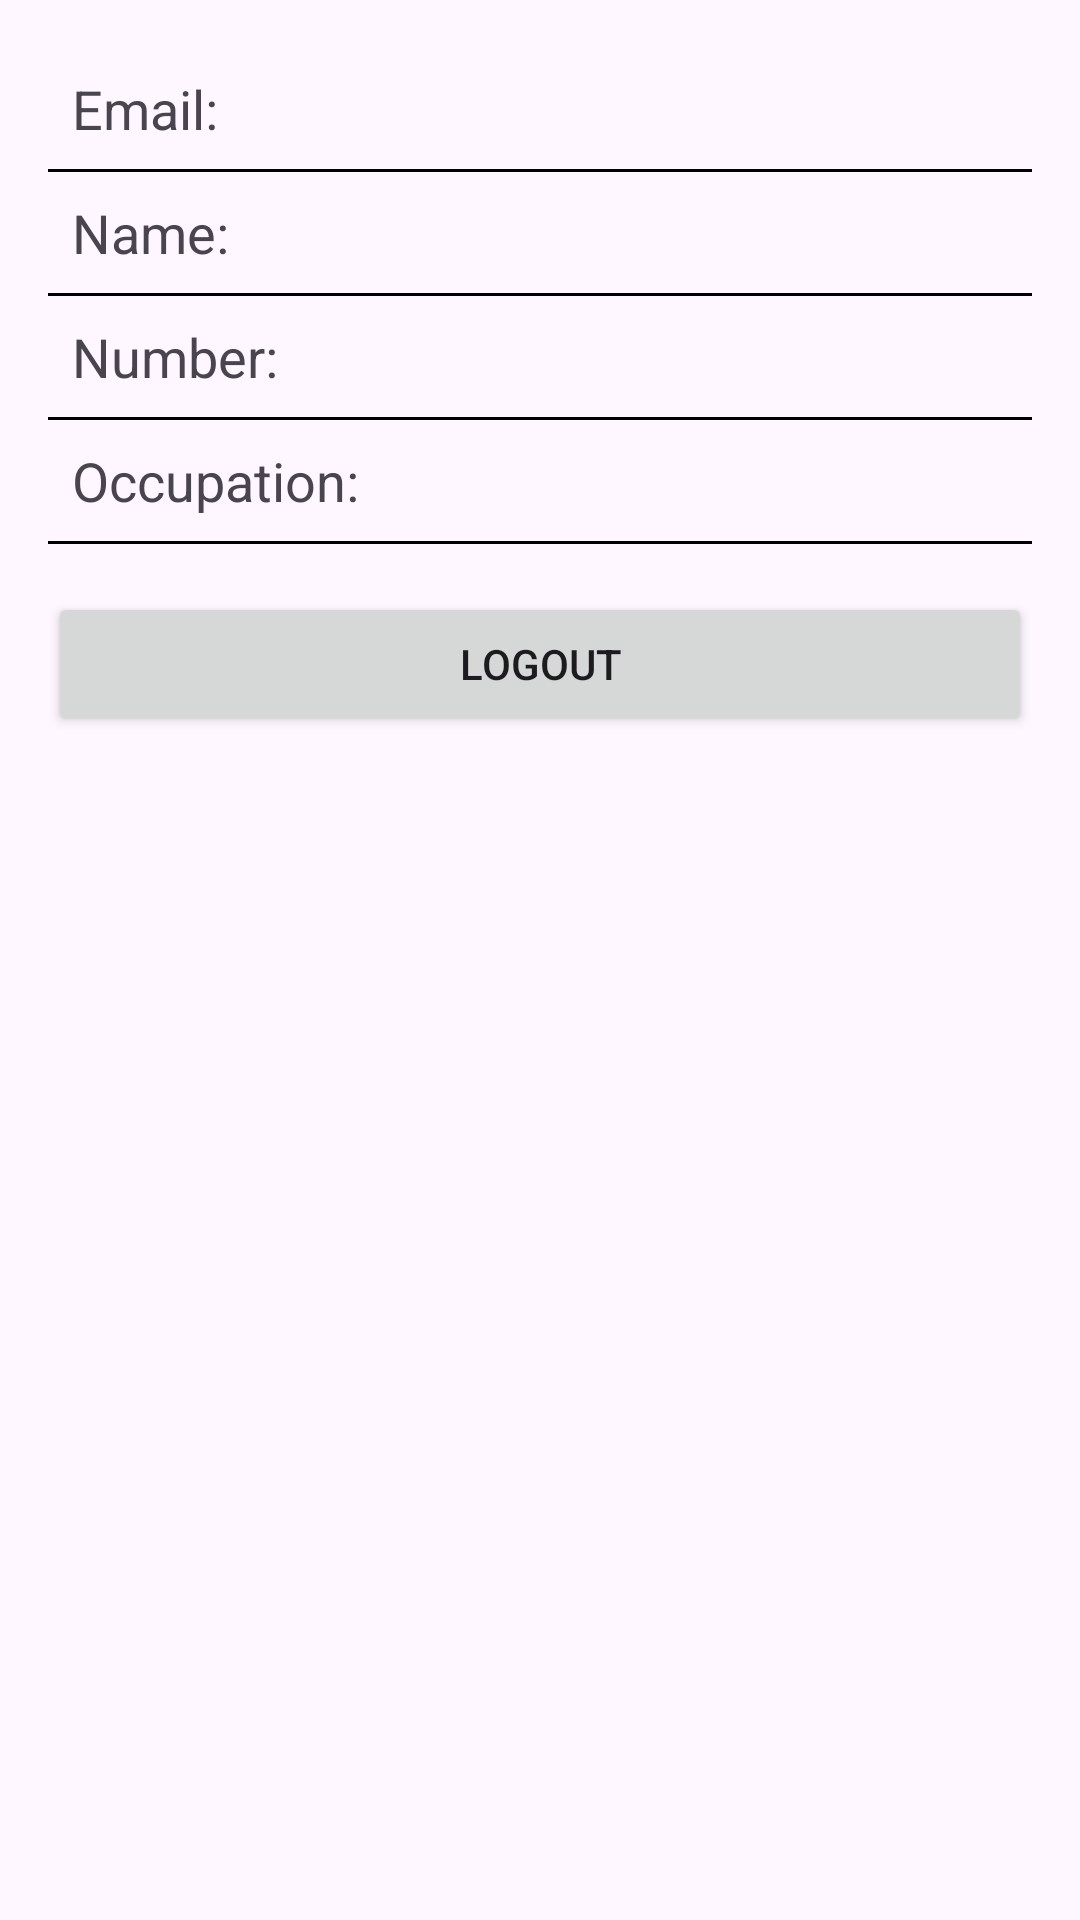

The Android layout XML behind this screen, and the referenced resources:
<!-- AndroidManifest.xml: application theme Theme.UTSSS -->
<!-- res/layout/fragment_profile.xml -->
<LinearLayout xmlns:android="http://schemas.android.com/apk/res/android"
    android:layout_width="match_parent"
    android:layout_height="match_parent"
    android:orientation="vertical"
    android:padding="16dp">

    <TextView
        android:id="@+id/textEmail"
        android:layout_width="match_parent"
        android:layout_height="wrap_content"
        android:text="Email: "
        android:textSize="18sp"
        android:padding="8dp" />

    <View
        android:layout_width="match_parent"
        android:layout_height="1dp"
        android:background="#000" />

    <TextView
        android:id="@+id/textName"
        android:layout_width="match_parent"
        android:layout_height="wrap_content"
        android:text="Name: "
        android:textSize="18sp"
        android:padding="8dp" />

    <View
        android:layout_width="match_parent"
        android:layout_height="1dp"
        android:background="#000" />

    <TextView
        android:id="@+id/textNumber"
        android:layout_width="match_parent"
        android:layout_height="wrap_content"
        android:text="Number: "
        android:textSize="18sp"
        android:padding="8dp" />

    <View
        android:layout_width="match_parent"
        android:layout_height="1dp"
        android:background="#000" />

    <TextView
        android:id="@+id/textOccupation"
        android:layout_width="match_parent"
        android:layout_height="wrap_content"
        android:text="Occupation: "
        android:textSize="18sp"
        android:padding="8dp" />

    <View
        android:layout_width="match_parent"
        android:layout_height="1dp"
        android:background="#000" />

    <Button
        android:id="@+id/buttonLogout"
        android:layout_width="match_parent"
        android:layout_height="wrap_content"
        android:text="Logout"
        android:layout_marginTop="16dp"
        android:padding="8dp" />
</LinearLayout>
<!-- resources referenced by this layout -->
<resources>
  <style name="Theme.UTSSS" parent="Base.Theme.UTSSS" />
  <style name="Base.Theme.UTSSS" parent="Theme.Material3.DayNight.NoActionBar">
          
          
      </style>
</resources>
